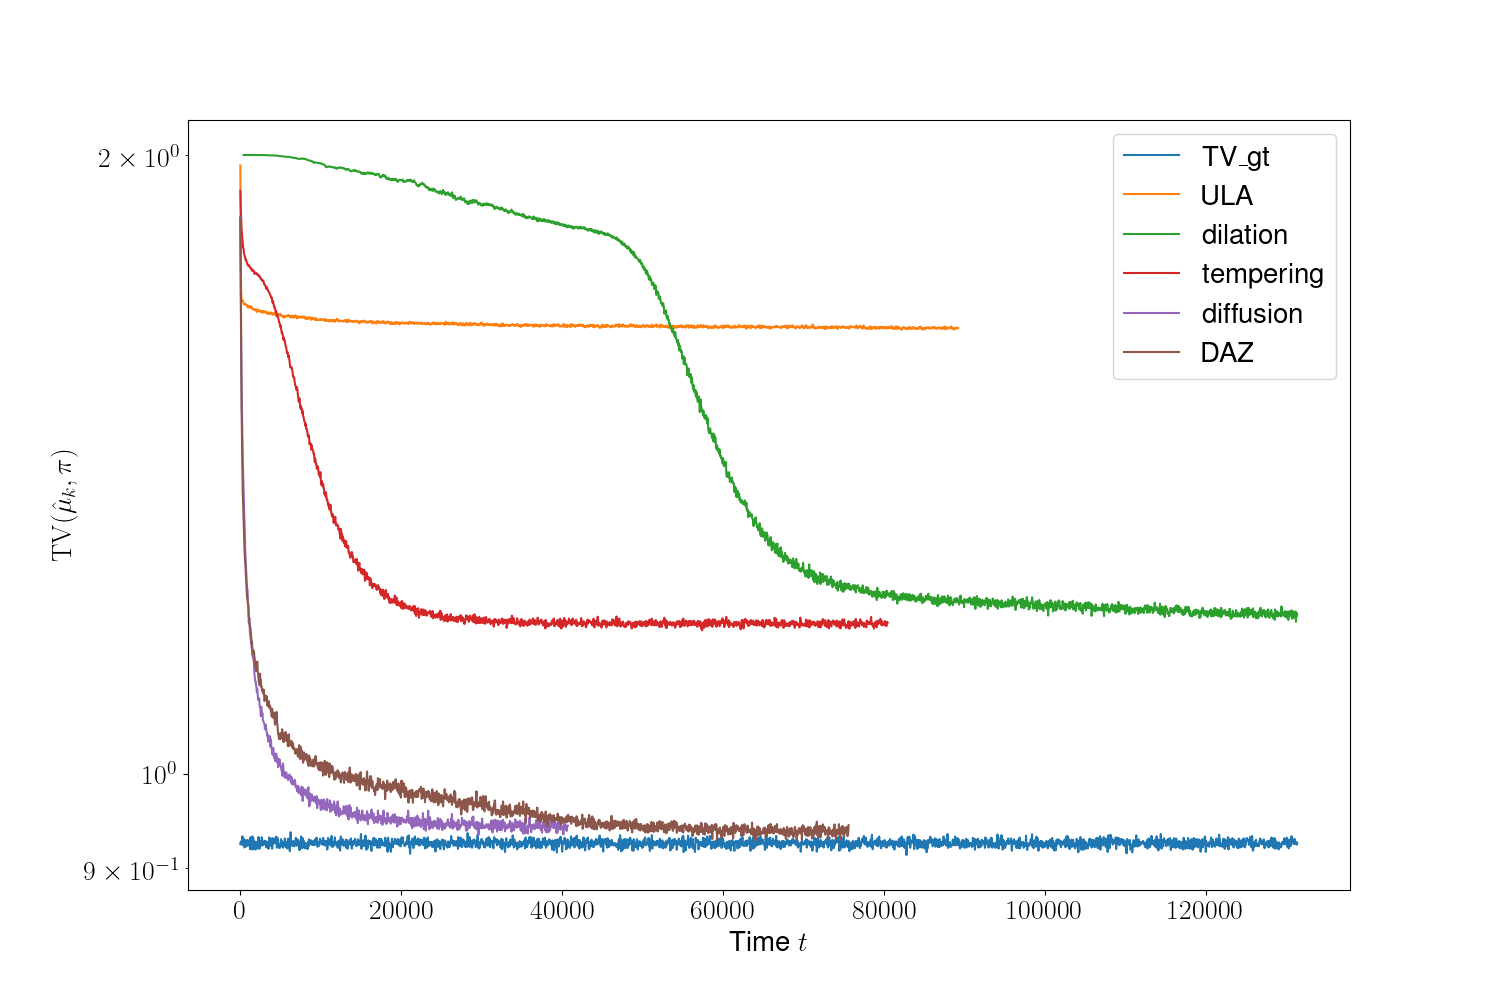

The file beside this chart, header and first rows:
iter, TV_gt, ULA, dilation, tempering, diffusion, DAZ
0, 0.9245, 1.977, , 1.921, 1.866, 1.864
50, 0.9271, 1.797, , 1.884, 1.747, 1.719
100, 0.927, 1.717, , 1.86, 1.64, 1.606
150, 0.9242, 1.702, , 1.843, 1.56, 1.507
200, 0.9238, 1.7, , 1.831, 1.508, 1.456
250, 0.9325, 1.698, , 1.82, 1.458, 1.412
300, 0.924, 1.699, , 1.811, 1.422, 1.371
350, 0.9258, 1.698, , 1.802, 1.398, 1.35
400, 0.9252, 1.694, 2, 1.801, 1.367, 1.325
450, 0.9298, 1.692, 2, 1.792, 1.35, 1.308
500, 0.9208, 1.693, 2, 1.789, 1.329, 1.292
550, 0.9213, 1.692, 2, 1.785, 1.312, 1.277
600, 0.9239, 1.693, 2.0, 1.783, 1.287, 1.269
650, 0.9285, 1.692, 2.0, 1.778, 1.272, 1.26
700, 0.9233, 1.691, 2, 1.779, 1.262, 1.246
750, 0.9219, 1.691, 2.0, 1.777, 1.251, 1.239
800, 0.9276, 1.69, 2.0, 1.773, 1.235, 1.224
850, 0.9283, 1.688, 2, 1.772, 1.231, 1.218
900, 0.9232, 1.688, 2, 1.768, 1.229, 1.215
950, 0.9284, 1.69, 2, 1.768, 1.21, 1.209
1000, 0.926, 1.686, 2, 1.767, 1.208, 1.205
1050, 0.927, 1.687, 2, 1.767, 1.184, 1.192
1100, 0.9244, 1.687, 2, 1.768, 1.191, 1.19
1150, 0.9234, 1.687, 2, 1.764, 1.18, 1.182
1200, 0.9192, 1.688, 2, 1.764, 1.17, 1.18
1250, 0.9313, 1.686, 2, 1.762, 1.167, 1.177
1300, 0.9251, 1.689, 2, 1.761, 1.163, 1.172
1350, 0.9301, 1.684, 2, 1.762, 1.157, 1.166
1400, 0.927, 1.686, 2, 1.76, 1.152, 1.158
1450, 0.9189, 1.686, 2, 1.757, 1.15, 1.16
1500, 0.9324, 1.684, 2, 1.758, 1.142, 1.149
1550, 0.9244, 1.683, 2, 1.757, 1.14, 1.144
1600, 0.9307, 1.682, 2, 1.757, 1.138, 1.149
1650, 0.9266, 1.682, 2, 1.757, 1.134, 1.147
1700, 0.9191, 1.683, 2, 1.755, 1.131, 1.146
1750, 0.9266, 1.682, 2, 1.751, 1.118, 1.14
1800, 0.927, 1.681, 2, 1.751, 1.114, 1.137
1850, 0.9236, 1.682, 2, 1.753, 1.109, 1.129
1900, 0.9189, 1.682, 2, 1.752, 1.109, 1.128
1950, 0.923, 1.68, 2, 1.753, 1.105, 1.122
2000, 0.9264, 1.68, 2, 1.751, 1.102, 1.123
2050, 0.9265, 1.682, 2, 1.75, 1.096, 1.123
2100, 0.9244, 1.677, 2, 1.749, 1.1, 1.134
2150, 0.9223, 1.682, 2, 1.75, 1.094, 1.124
2200, 0.9198, 1.681, 2, 1.748, 1.087, 1.118
2250, 0.9318, 1.679, 2, 1.747, 1.088, 1.114
2300, 0.9249, 1.68, 2, 1.748, 1.089, 1.109
2350, 0.9267, 1.68, 2, 1.745, 1.088, 1.115
2400, 0.9197, 1.681, 2, 1.745, 1.078, 1.104
2450, 0.9274, 1.68, 2, 1.745, 1.078, 1.119
2500, 0.9275, 1.678, 2, 1.742, 1.077, 1.109
2550, 0.9227, 1.679, 2, 1.741, 1.067, 1.111
2600, 0.9239, 1.678, 2, 1.74, 1.078, 1.103
2650, 0.9315, 1.679, 2, 1.74, 1.072, 1.103
2700, 0.9302, 1.676, 2, 1.738, 1.069, 1.097
2750, 0.9229, 1.678, 2, 1.737, 1.07, 1.099
2800, 0.9263, 1.68, 2, 1.737, 1.062, 1.099
2850, 0.9242, 1.677, 2, 1.738, 1.061, 1.094
2900, 0.9245, 1.677, 2, 1.736, 1.059, 1.099
2950, 0.9265, 1.677, 2, 1.731, 1.059, 1.093
... 2,568 more rows
